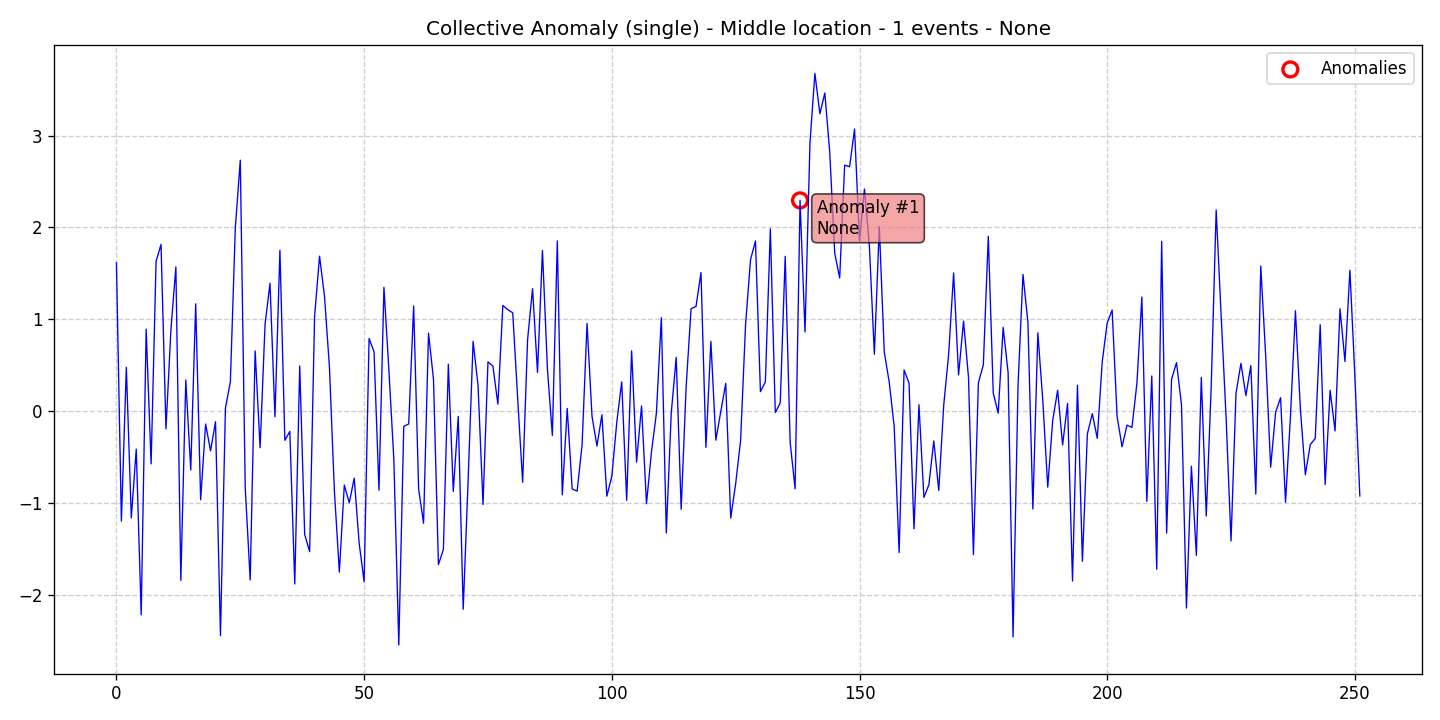

Source data for this figure (header and first rows):
data, stationary, det_lin_up, det_lin_down, det_quad, det_cubic, det_exp, det_damped, stoc_trend, volatility, single_seas, multiple_seas, point_anom_single, point_anom_multi, collect_anom, context_anom, mean_shift, var_shift, trend_shift, date, is_break, is_anomaly, is_multi, location_beginning
1.616, 0, 0, 0, 0, 0, 0, 0, 0, 0, 0, 0, 0, 0, 1, 0, 0, 0, 0, 2020-01-01, 0, 0, 0, 0
-1.196, 0, 0, 0, 0, 0, 0, 0, 0, 0, 0, 0, 0, 0, 1, 0, 0, 0, 0, 2020-01-02, 0, 0, 0, 0
0.4775, 0, 0, 0, 0, 0, 0, 0, 0, 0, 0, 0, 0, 0, 1, 0, 0, 0, 0, 2020-01-03, 0, 0, 0, 0
-1.161, 0, 0, 0, 0, 0, 0, 0, 0, 0, 0, 0, 0, 0, 1, 0, 0, 0, 0, 2020-01-04, 0, 0, 0, 0
-0.4128, 0, 0, 0, 0, 0, 0, 0, 0, 0, 0, 0, 0, 0, 1, 0, 0, 0, 0, 2020-01-05, 0, 0, 0, 0
-2.216, 0, 0, 0, 0, 0, 0, 0, 0, 0, 0, 0, 0, 0, 1, 0, 0, 0, 0, 2020-01-06, 0, 0, 0, 0
0.8925, 0, 0, 0, 0, 0, 0, 0, 0, 0, 0, 0, 0, 0, 1, 0, 0, 0, 0, 2020-01-07, 0, 0, 0, 0
-0.5737, 0, 0, 0, 0, 0, 0, 0, 0, 0, 0, 0, 0, 0, 1, 0, 0, 0, 0, 2020-01-08, 0, 0, 0, 0
1.63, 0, 0, 0, 0, 0, 0, 0, 0, 0, 0, 0, 0, 0, 1, 0, 0, 0, 0, 2020-01-09, 0, 0, 0, 0
1.815, 0, 0, 0, 0, 0, 0, 0, 0, 0, 0, 0, 0, 0, 1, 0, 0, 0, 0, 2020-01-10, 0, 0, 0, 0
-0.1922, 0, 0, 0, 0, 0, 0, 0, 0, 0, 0, 0, 0, 0, 1, 0, 0, 0, 0, 2020-01-11, 0, 0, 0, 0
0.8864, 0, 0, 0, 0, 0, 0, 0, 0, 0, 0, 0, 0, 0, 1, 0, 0, 0, 0, 2020-01-12, 0, 0, 0, 0
1.571, 0, 0, 0, 0, 0, 0, 0, 0, 0, 0, 0, 0, 0, 1, 0, 0, 0, 0, 2020-01-13, 0, 0, 0, 0
-1.841, 0, 0, 0, 0, 0, 0, 0, 0, 0, 0, 0, 0, 0, 1, 0, 0, 0, 0, 2020-01-14, 0, 0, 0, 0
0.3403, 0, 0, 0, 0, 0, 0, 0, 0, 0, 0, 0, 0, 0, 1, 0, 0, 0, 0, 2020-01-15, 0, 0, 0, 0
-0.6396, 0, 0, 0, 0, 0, 0, 0, 0, 0, 0, 0, 0, 0, 1, 0, 0, 0, 0, 2020-01-16, 0, 0, 0, 0
1.168, 0, 0, 0, 0, 0, 0, 0, 0, 0, 0, 0, 0, 0, 1, 0, 0, 0, 0, 2020-01-17, 0, 0, 0, 0
-0.9643, 0, 0, 0, 0, 0, 0, 0, 0, 0, 0, 0, 0, 0, 1, 0, 0, 0, 0, 2020-01-18, 0, 0, 0, 0
-0.1392, 0, 0, 0, 0, 0, 0, 0, 0, 0, 0, 0, 0, 0, 1, 0, 0, 0, 0, 2020-01-19, 0, 0, 0, 0
-0.4314, 0, 0, 0, 0, 0, 0, 0, 0, 0, 0, 0, 0, 0, 1, 0, 0, 0, 0, 2020-01-20, 0, 0, 0, 0
-0.1147, 0, 0, 0, 0, 0, 0, 0, 0, 0, 0, 0, 0, 0, 1, 0, 0, 0, 0, 2020-01-21, 0, 0, 0, 0
-2.443, 0, 0, 0, 0, 0, 0, 0, 0, 0, 0, 0, 0, 0, 1, 0, 0, 0, 0, 2020-01-22, 0, 0, 0, 0
0.03216, 0, 0, 0, 0, 0, 0, 0, 0, 0, 0, 0, 0, 0, 1, 0, 0, 0, 0, 2020-01-23, 0, 0, 0, 0
0.3206, 0, 0, 0, 0, 0, 0, 0, 0, 0, 0, 0, 0, 0, 1, 0, 0, 0, 0, 2020-01-24, 0, 0, 0, 0
1.997, 0, 0, 0, 0, 0, 0, 0, 0, 0, 0, 0, 0, 0, 1, 0, 0, 0, 0, 2020-01-25, 0, 0, 0, 0
2.732, 0, 0, 0, 0, 0, 0, 0, 0, 0, 0, 0, 0, 0, 1, 0, 0, 0, 0, 2020-01-26, 0, 0, 0, 0
-0.8315, 0, 0, 0, 0, 0, 0, 0, 0, 0, 0, 0, 0, 0, 1, 0, 0, 0, 0, 2020-01-27, 0, 0, 0, 0
-1.836, 0, 0, 0, 0, 0, 0, 0, 0, 0, 0, 0, 0, 0, 1, 0, 0, 0, 0, 2020-01-28, 0, 0, 0, 0
0.656, 0, 0, 0, 0, 0, 0, 0, 0, 0, 0, 0, 0, 0, 1, 0, 0, 0, 0, 2020-01-29, 0, 0, 0, 0
-0.398, 0, 0, 0, 0, 0, 0, 0, 0, 0, 0, 0, 0, 0, 1, 0, 0, 0, 0, 2020-01-30, 0, 0, 0, 0
0.9453, 0, 0, 0, 0, 0, 0, 0, 0, 0, 0, 0, 0, 0, 1, 0, 0, 0, 0, 2020-01-31, 0, 0, 0, 0
1.392, 0, 0, 0, 0, 0, 0, 0, 0, 0, 0, 0, 0, 0, 1, 0, 0, 0, 0, 2020-02-01, 0, 0, 0, 0
-0.06028, 0, 0, 0, 0, 0, 0, 0, 0, 0, 0, 0, 0, 0, 1, 0, 0, 0, 0, 2020-02-02, 0, 0, 0, 0
1.752, 0, 0, 0, 0, 0, 0, 0, 0, 0, 0, 0, 0, 0, 1, 0, 0, 0, 0, 2020-02-03, 0, 0, 0, 0
-0.3169, 0, 0, 0, 0, 0, 0, 0, 0, 0, 0, 0, 0, 0, 1, 0, 0, 0, 0, 2020-02-04, 0, 0, 0, 0
-0.2198, 0, 0, 0, 0, 0, 0, 0, 0, 0, 0, 0, 0, 0, 1, 0, 0, 0, 0, 2020-02-05, 0, 0, 0, 0
-1.88, 0, 0, 0, 0, 0, 0, 0, 0, 0, 0, 0, 0, 0, 1, 0, 0, 0, 0, 2020-02-06, 0, 0, 0, 0
0.4931, 0, 0, 0, 0, 0, 0, 0, 0, 0, 0, 0, 0, 0, 1, 0, 0, 0, 0, 2020-02-07, 0, 0, 0, 0
-1.342, 0, 0, 0, 0, 0, 0, 0, 0, 0, 0, 0, 0, 0, 1, 0, 0, 0, 0, 2020-02-08, 0, 0, 0, 0
-1.528, 0, 0, 0, 0, 0, 0, 0, 0, 0, 0, 0, 0, 0, 1, 0, 0, 0, 0, 2020-02-09, 0, 0, 0, 0
1.03, 0, 0, 0, 0, 0, 0, 0, 0, 0, 0, 0, 0, 0, 1, 0, 0, 0, 0, 2020-02-10, 0, 0, 0, 0
1.687, 0, 0, 0, 0, 0, 0, 0, 0, 0, 0, 0, 0, 0, 1, 0, 0, 0, 0, 2020-02-11, 0, 0, 0, 0
1.251, 0, 0, 0, 0, 0, 0, 0, 0, 0, 0, 0, 0, 0, 1, 0, 0, 0, 0, 2020-02-12, 0, 0, 0, 0
0.4783, 0, 0, 0, 0, 0, 0, 0, 0, 0, 0, 0, 0, 0, 1, 0, 0, 0, 0, 2020-02-13, 0, 0, 0, 0
-0.8695, 0, 0, 0, 0, 0, 0, 0, 0, 0, 0, 0, 0, 0, 1, 0, 0, 0, 0, 2020-02-14, 0, 0, 0, 0
-1.751, 0, 0, 0, 0, 0, 0, 0, 0, 0, 0, 0, 0, 0, 1, 0, 0, 0, 0, 2020-02-15, 0, 0, 0, 0
-0.804, 0, 0, 0, 0, 0, 0, 0, 0, 0, 0, 0, 0, 0, 1, 0, 0, 0, 0, 2020-02-16, 0, 0, 0, 0
-0.9973, 0, 0, 0, 0, 0, 0, 0, 0, 0, 0, 0, 0, 0, 1, 0, 0, 0, 0, 2020-02-17, 0, 0, 0, 0
-0.7285, 0, 0, 0, 0, 0, 0, 0, 0, 0, 0, 0, 0, 0, 1, 0, 0, 0, 0, 2020-02-18, 0, 0, 0, 0
-1.438, 0, 0, 0, 0, 0, 0, 0, 0, 0, 0, 0, 0, 0, 1, 0, 0, 0, 0, 2020-02-19, 0, 0, 0, 0
-1.856, 0, 0, 0, 0, 0, 0, 0, 0, 0, 0, 0, 0, 0, 1, 0, 0, 0, 0, 2020-02-20, 0, 0, 0, 0
0.7912, 0, 0, 0, 0, 0, 0, 0, 0, 0, 0, 0, 0, 0, 1, 0, 0, 0, 0, 2020-02-21, 0, 0, 0, 0
0.6467, 0, 0, 0, 0, 0, 0, 0, 0, 0, 0, 0, 0, 0, 1, 0, 0, 0, 0, 2020-02-22, 0, 0, 0, 0
-0.8591, 0, 0, 0, 0, 0, 0, 0, 0, 0, 0, 0, 0, 0, 1, 0, 0, 0, 0, 2020-02-23, 0, 0, 0, 0
1.349, 0, 0, 0, 0, 0, 0, 0, 0, 0, 0, 0, 0, 0, 1, 0, 0, 0, 0, 2020-02-24, 0, 0, 0, 0
0.4479, 0, 0, 0, 0, 0, 0, 0, 0, 0, 0, 0, 0, 0, 1, 0, 0, 0, 0, 2020-02-25, 0, 0, 0, 0
-0.5258, 0, 0, 0, 0, 0, 0, 0, 0, 0, 0, 0, 0, 0, 1, 0, 0, 0, 0, 2020-02-26, 0, 0, 0, 0
-2.544, 0, 0, 0, 0, 0, 0, 0, 0, 0, 0, 0, 0, 0, 1, 0, 0, 0, 0, 2020-02-27, 0, 0, 0, 0
-0.1645, 0, 0, 0, 0, 0, 0, 0, 0, 0, 0, 0, 0, 0, 1, 0, 0, 0, 0, 2020-02-28, 0, 0, 0, 0
-0.1396, 0, 0, 0, 0, 0, 0, 0, 0, 0, 0, 0, 0, 0, 1, 0, 0, 0, 0, 2020-02-29, 0, 0, 0, 0
... 192 more rows
